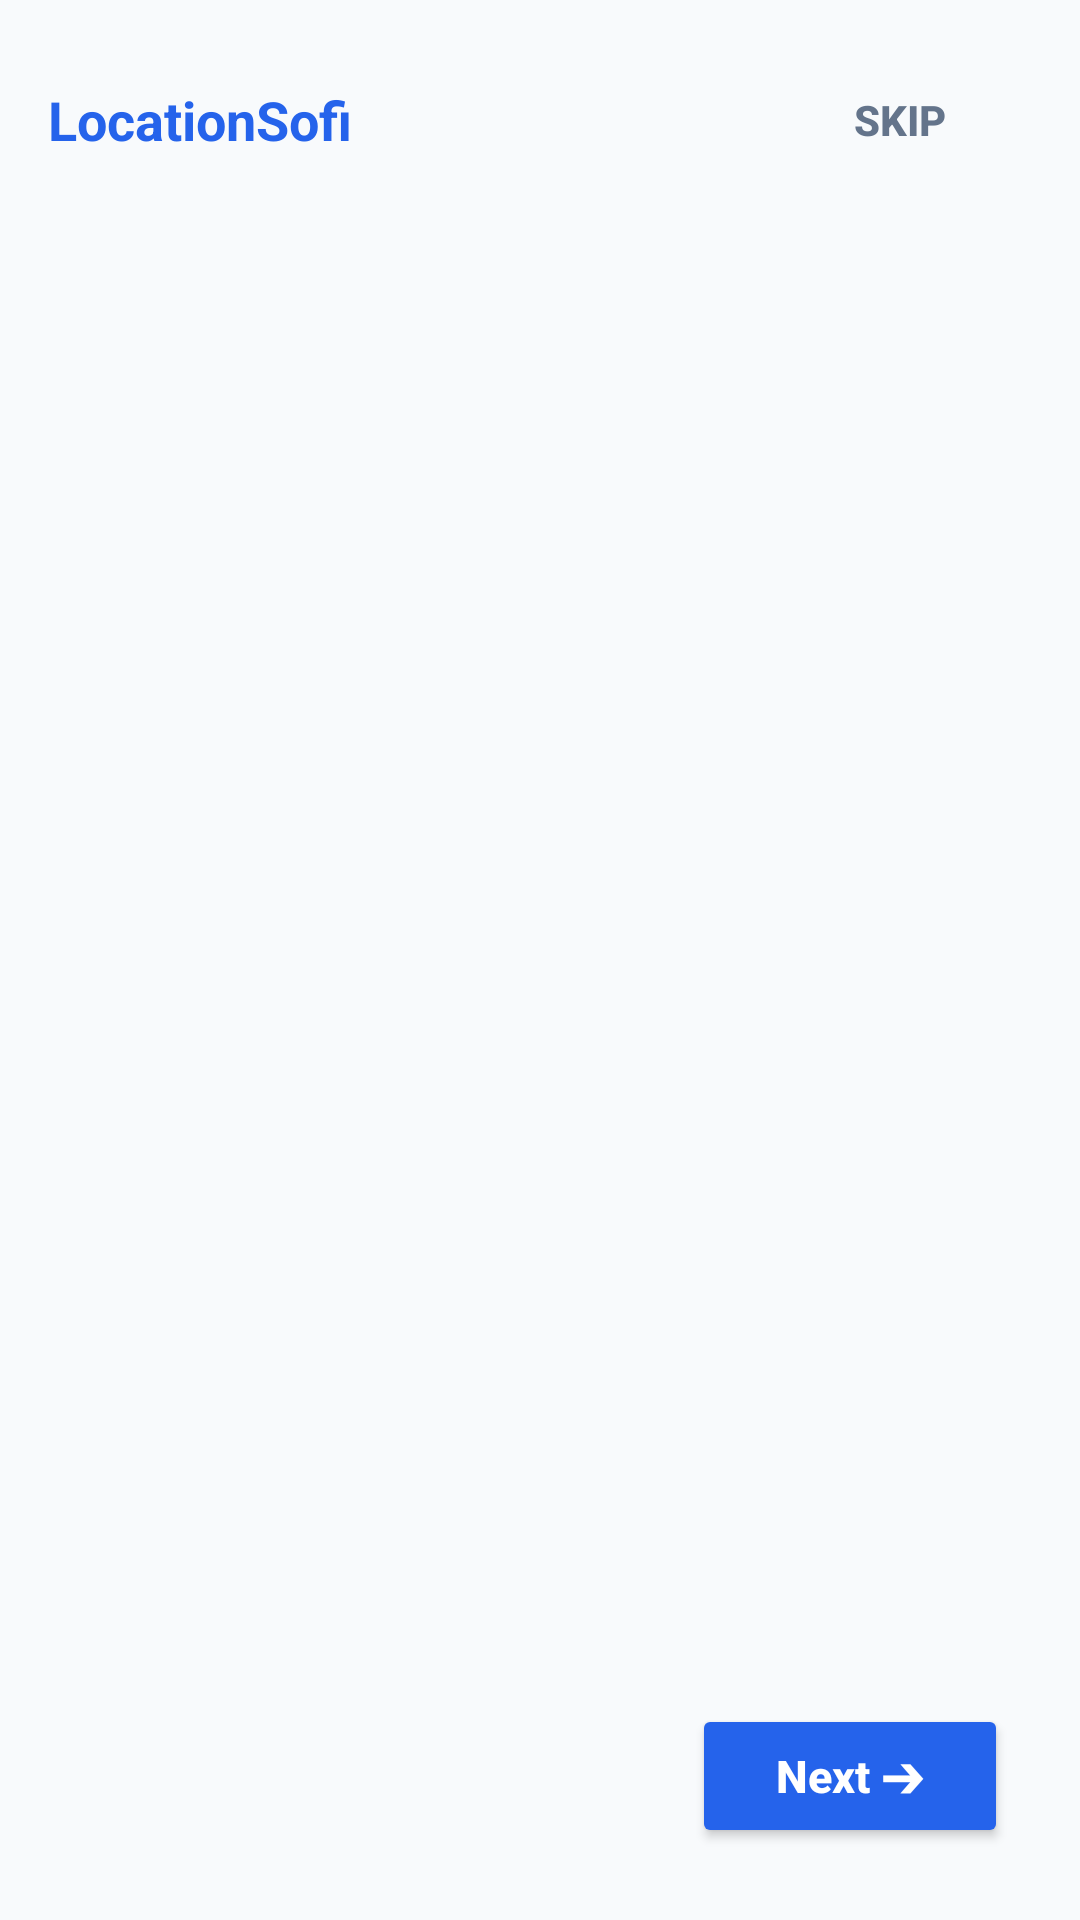

Android layout source for this screen:
<!-- AndroidManifest.xml: application theme Theme.LocationSofi -->
<!-- res/layout/activity_onboarding.xml -->
<?xml version="1.0" encoding="utf-8"?>
<RelativeLayout xmlns:android="http://schemas.android.com/apk/res/android"
    xmlns:app="http://schemas.android.com/apk/res-auto"
    android:layout_width="match_parent"
    android:layout_height="match_parent"
    android:background="#F8FAFC">

    
    <RelativeLayout
        android:id="@+id/topBar"
        android:layout_width="match_parent"
        android:layout_height="wrap_content"
        android:padding="16dp">

        <TextView
            android:layout_width="wrap_content"
            android:layout_height="wrap_content"
            android:layout_centerVertical="true"
            android:text="LocationSofi"
            android:textColor="#2563EB"
            android:textSize="18sp"
            android:textStyle="bold" />

        <Button
            android:id="@+id/btnSkip"
            style="?android:attr/borderlessButtonStyle"
            android:layout_width="wrap_content"
            android:layout_height="wrap_content"
            android:layout_alignParentEnd="true"
            android:layout_centerVertical="true"
            android:text="Skip"
            android:textColor="#64748B"
            android:textSize="14sp"
            android:textStyle="bold" />
    </RelativeLayout>

    
    <androidx.viewpager2.widget.ViewPager2
        android:id="@+id/viewPager"
        android:layout_width="match_parent"
        android:layout_height="match_parent"
        android:layout_above="@id/bottomControls"
        android:layout_below="@id/topBar" />

    
    <RelativeLayout
        android:id="@+id/bottomControls"
        android:layout_width="match_parent"
        android:layout_height="wrap_content"
        android:layout_alignParentBottom="true"
        android:padding="24dp">

        <LinearLayout
            android:id="@+id/dotsContainer"
            android:layout_width="wrap_content"
            android:layout_height="wrap_content"
            android:layout_centerVertical="true"
            android:orientation="horizontal">

            <View
                android:id="@+id/dot1"
                android:layout_width="24dp"
                android:layout_height="8dp"
                android:layout_marginEnd="6dp"
                android:background="@drawable/shape_pill_button" />

            <View
                android:id="@+id/dot2"
                android:layout_width="8dp"
                android:layout_height="8dp"
                android:layout_marginEnd="6dp"
                android:background="@drawable/shape_icon_circle_blue" />

            <View
                android:id="@+id/dot3"
                android:layout_width="8dp"
                android:layout_height="8dp"
                android:background="@drawable/shape_icon_circle_blue" />
        </LinearLayout>

        <Button
            android:id="@+id/btnNext"
            android:layout_width="wrap_content"
            android:layout_height="48dp"
            android:layout_alignParentEnd="true"
            android:layout_centerVertical="true"
            android:backgroundTint="#2563EB"
            android:paddingHorizontal="28dp"
            android:text="Next ➔"
            android:textAllCaps="false"
            android:textColor="#FFFFFF"
            android:textSize="15sp"
            android:textStyle="bold"
            app:cornerRadius="24dp" />

    </RelativeLayout>

</RelativeLayout>
<!-- resources referenced by this layout -->
<resources>
  <style name="Theme.LocationSofi" parent="Theme.MaterialComponents.DayNight.DarkActionBar">
          
          <item name="colorPrimary">@color/purple_500</item>
          <item name="colorPrimaryVariant">@color/purple_700</item>
          <item name="colorOnPrimary">@color/white</item>
          
          <item name="colorSecondary">@color/teal_200</item>
          <item name="colorSecondaryVariant">@color/teal_700</item>
          <item name="colorOnSecondary">@color/black</item>
          
          <item name="android:statusBarColor">?attr/colorPrimaryVariant</item>
          
      </style>
  <color name="purple_500">#FF2563EB</color>
  <color name="purple_700">#FF1D4ED8</color>
  <color name="white">#FFFFFFFF</color>
  <color name="teal_200">#FF03DAC5</color>
  <color name="teal_700">#FF018786</color>
  <color name="black">#FF000000</color>
</resources>
